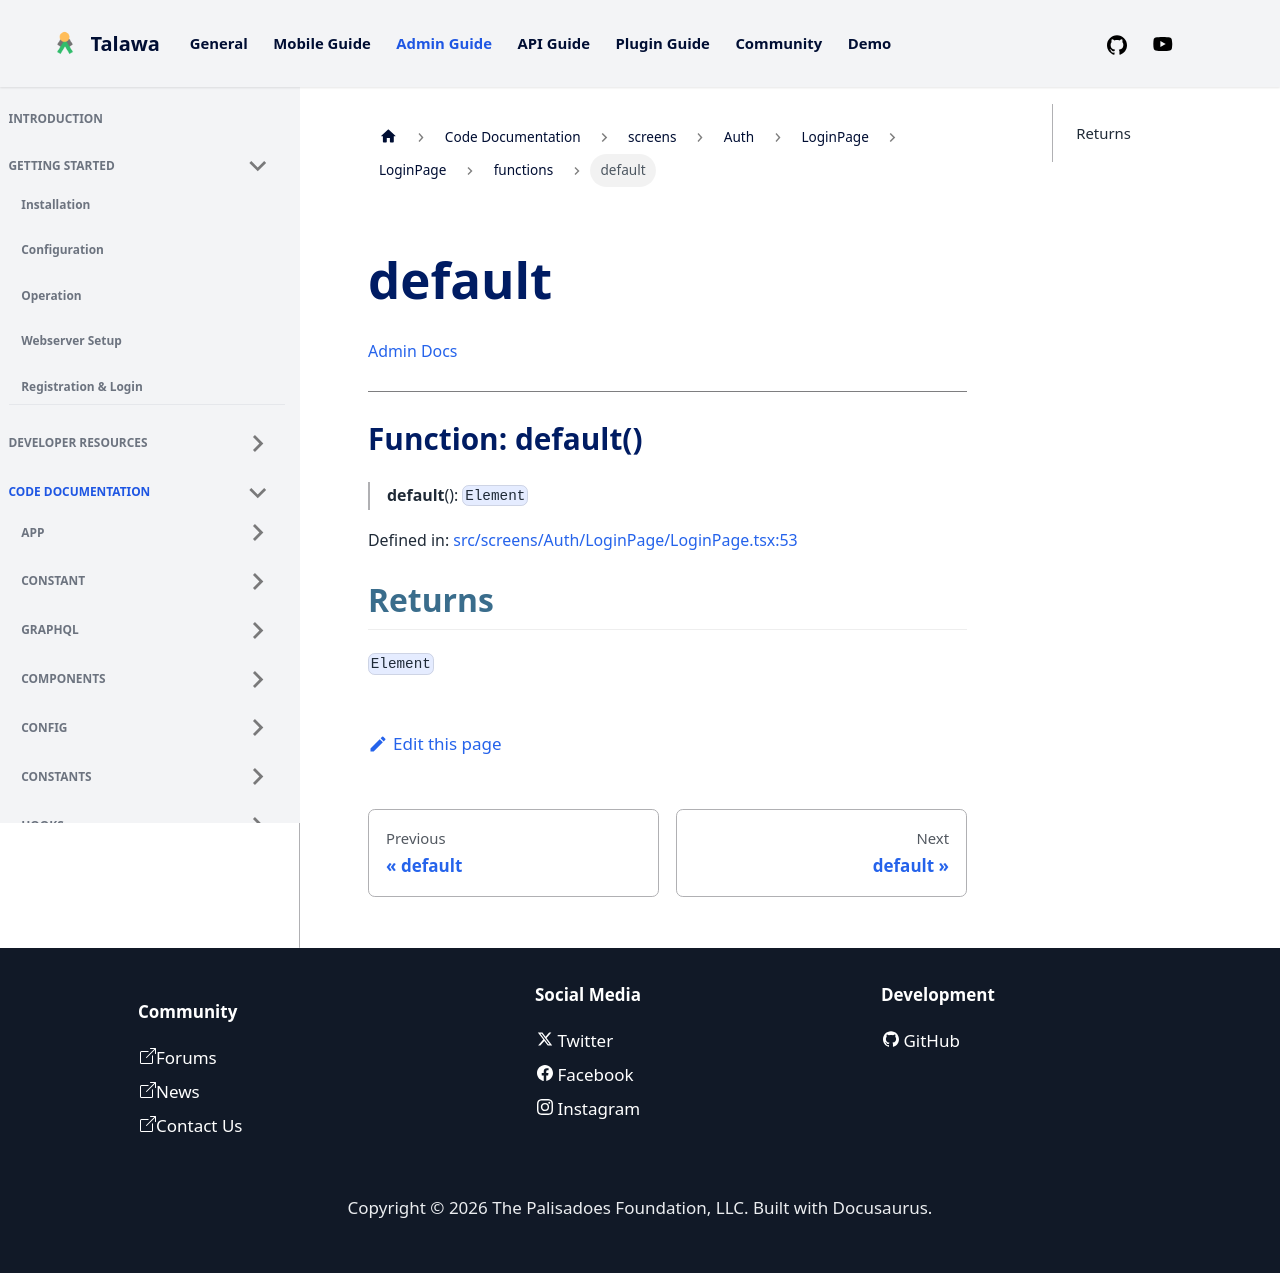

repository: PalisadoesFoundation/talawa-admin · page: docs/auto-docs/screens/Auth/LoginPage/LoginPage/functions/default/index.html · generator: docusaurus

[Admin Docs](/)

***

# Function: default()

> **default**(): `Element`

Defined in: [src/screens/Auth/LoginPage/LoginPage.tsx:52](https://github.com/PalisadoesFoundation/talawa-admin/blob/main/src/screens/Auth/LoginPage/LoginPage.tsx#L52)

## Returns

`Element`
